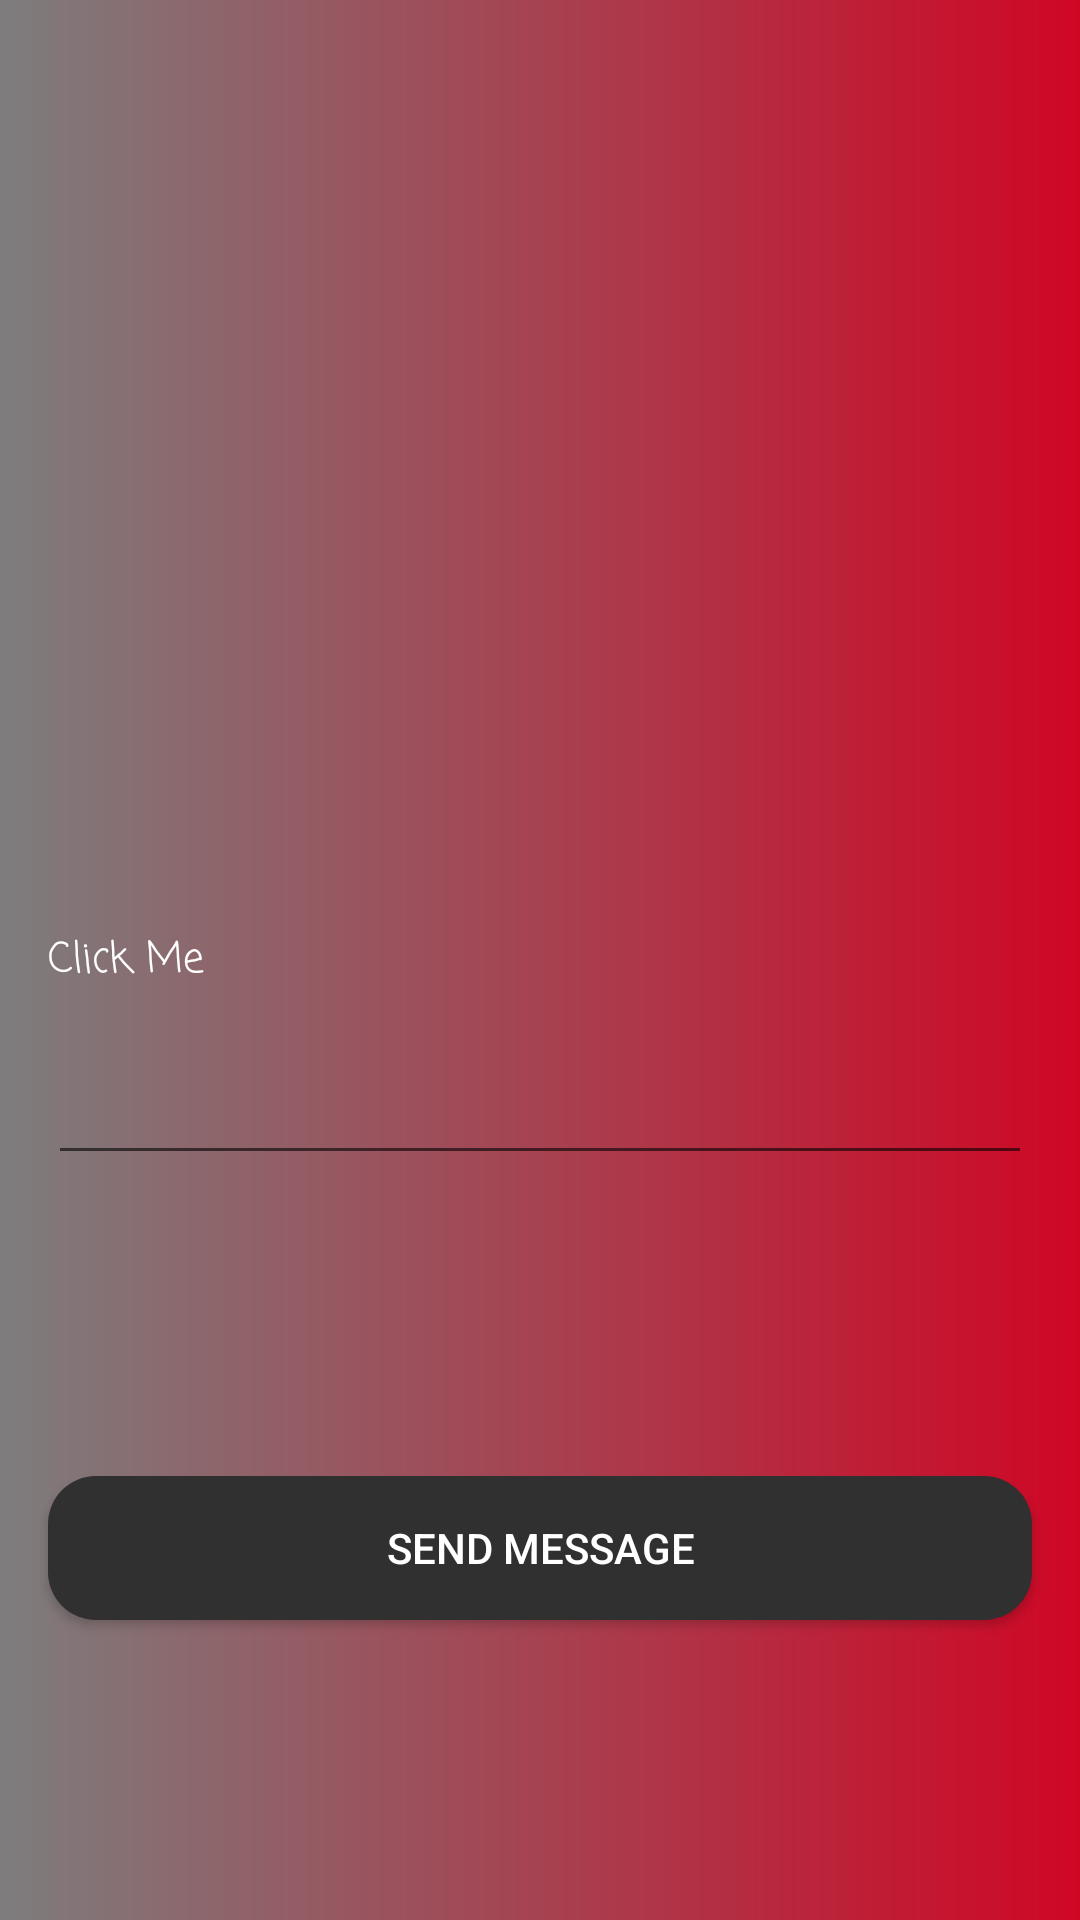

Layout XML and referenced resources for this Android screen:
<!-- AndroidManifest.xml: application theme Theme.ActivitiesCommunication -->
<!-- res/layout/activity_reply.xml -->
<?xml version="1.0" encoding="utf-8"?>
<androidx.constraintlayout.widget.ConstraintLayout xmlns:android="http://schemas.android.com/apk/res/android"
    xmlns:app="http://schemas.android.com/apk/res-auto"
    xmlns:tools="http://schemas.android.com/tools"
    android:background="@drawable/activity_reply_bg"
    android:layout_width="match_parent"
    android:layout_height="match_parent"
    tools:context=".view.ReplyActivity" >

    <TextView
        android:id="@+id/message_textview"
        android:layout_width="0dp"
        android:layout_height="wrap_content"
        android:layout_margin="16dp"
        android:text="Click Me"
        android:textColor="@color/white"
        android:textColorHighlight="@color/grey_700"
        android:fontFamily="casual"
        app:layout_constraintBottom_toBottomOf="parent"
        app:layout_constraintLeft_toLeftOf="parent"
        app:layout_constraintRight_toRightOf="parent"
        app:layout_constraintTop_toTopOf="parent" />

    <EditText
        android:id="@+id/message_edittext"
        android:layout_width="0dp"
        android:layout_height="wrap_content"
        android:layout_margin="16dp"
        android:fontFamily="casual"
        android:imeOptions="actionDone"
        android:textColor="@color/white"
        android:singleLine="false"
        android:inputType="textMultiLine"
        android:textColorHighlight="@color/grey_200"
        app:layout_constraintTop_toBottomOf="@id/message_textview"
        app:layout_constraintStart_toStartOf="parent"
        app:layout_constraintEnd_toEndOf="parent"/>

    <androidx.appcompat.widget.AppCompatButton
        android:background="@drawable/button_selector"
        android:id="@+id/sendMessage_button"
        android:text="Send Message"
        android:textColor="@color/white"
        android:layout_width="0dp"
        android:layout_height="wrap_content"
        android:layout_margin="16dp"
        app:layout_constraintTop_toBottomOf="@id/message_edittext"
        app:layout_constraintBottom_toBottomOf="parent"
        app:layout_constraintStart_toStartOf="parent"
        app:layout_constraintEnd_toEndOf="parent"/>

</androidx.constraintlayout.widget.ConstraintLayout>
<!-- resources referenced by this layout -->
<resources>
  <color name="grey_200">#7D7D7D</color>
  <color name="grey_700">#303030</color>
  <color name="white">#FFFFFFFF</color>
  <!-- drawable activity_reply_bg (drawable) -->
  <?xml version="1.0" encoding="utf-8"?>
  <shape xmlns:android="http://schemas.android.com/apk/res/android">
      <gradient android:startColor="@color/grey_200" />
      <gradient android:endColor="@color/red_700" />
  </shape>
  <!-- drawable button_selector (drawable) -->
  <?xml version="1.0" encoding="utf-8"?>
  <selector xmlns:android="http://schemas.android.com/apk/res/android">
      <item android:state_pressed="true" android:drawable="@drawable/button_alt_bg" />
      <item android:state_pressed="false" android:drawable="@drawable/button_bg" />
      <item android:state_hovered="true" android:drawable="@drawable/button_alt_bg" />
      <item android:state_hovered="false" android:drawable="@drawable/button_bg" />
  
  </selector>
  <style name="Theme.ActivitiesCommunication" parent="Theme.MaterialComponents.DayNight.NoActionBar">
          
          <item name="colorPrimary">@color/red_500</item>
          <item name="colorPrimaryVariant">@color/red_700</item>
          <item name="colorOnPrimary">@color/white</item>
          
          <item name="colorSecondary">@color/teal_200</item>
          <item name="colorSecondaryVariant">@color/teal_700</item>
          <item name="colorOnSecondary">@color/black</item>
          
          <item name="android:statusBarColor" tools:targetApi="l">?attr/colorPrimaryVariant</item>
          
      </style>
  <color name="red_700">#cf0725</color>
  <!-- drawable button_alt_bg (drawable) -->
  <?xml version="1.0" encoding="utf-8"?>
  <shape xmlns:android="http://schemas.android.com/apk/res/android">
      <stroke android:color="@color/grey_700" android:width="2dp" />
      <corners android:radius="16dp" />
  </shape>
  <!-- drawable button_bg (drawable) -->
  <?xml version="1.0" encoding="utf-8"?>
  <shape xmlns:android="http://schemas.android.com/apk/res/android">
      <solid android:color="@color/grey_700" />
      <corners android:radius="16dp" />
  </shape>
  <color name="red_500">#F7082C</color>
  <color name="teal_200">#08F7D3</color>
  <color name="teal_700">#07CFB1</color>
  <color name="black">#000000</color>
</resources>
